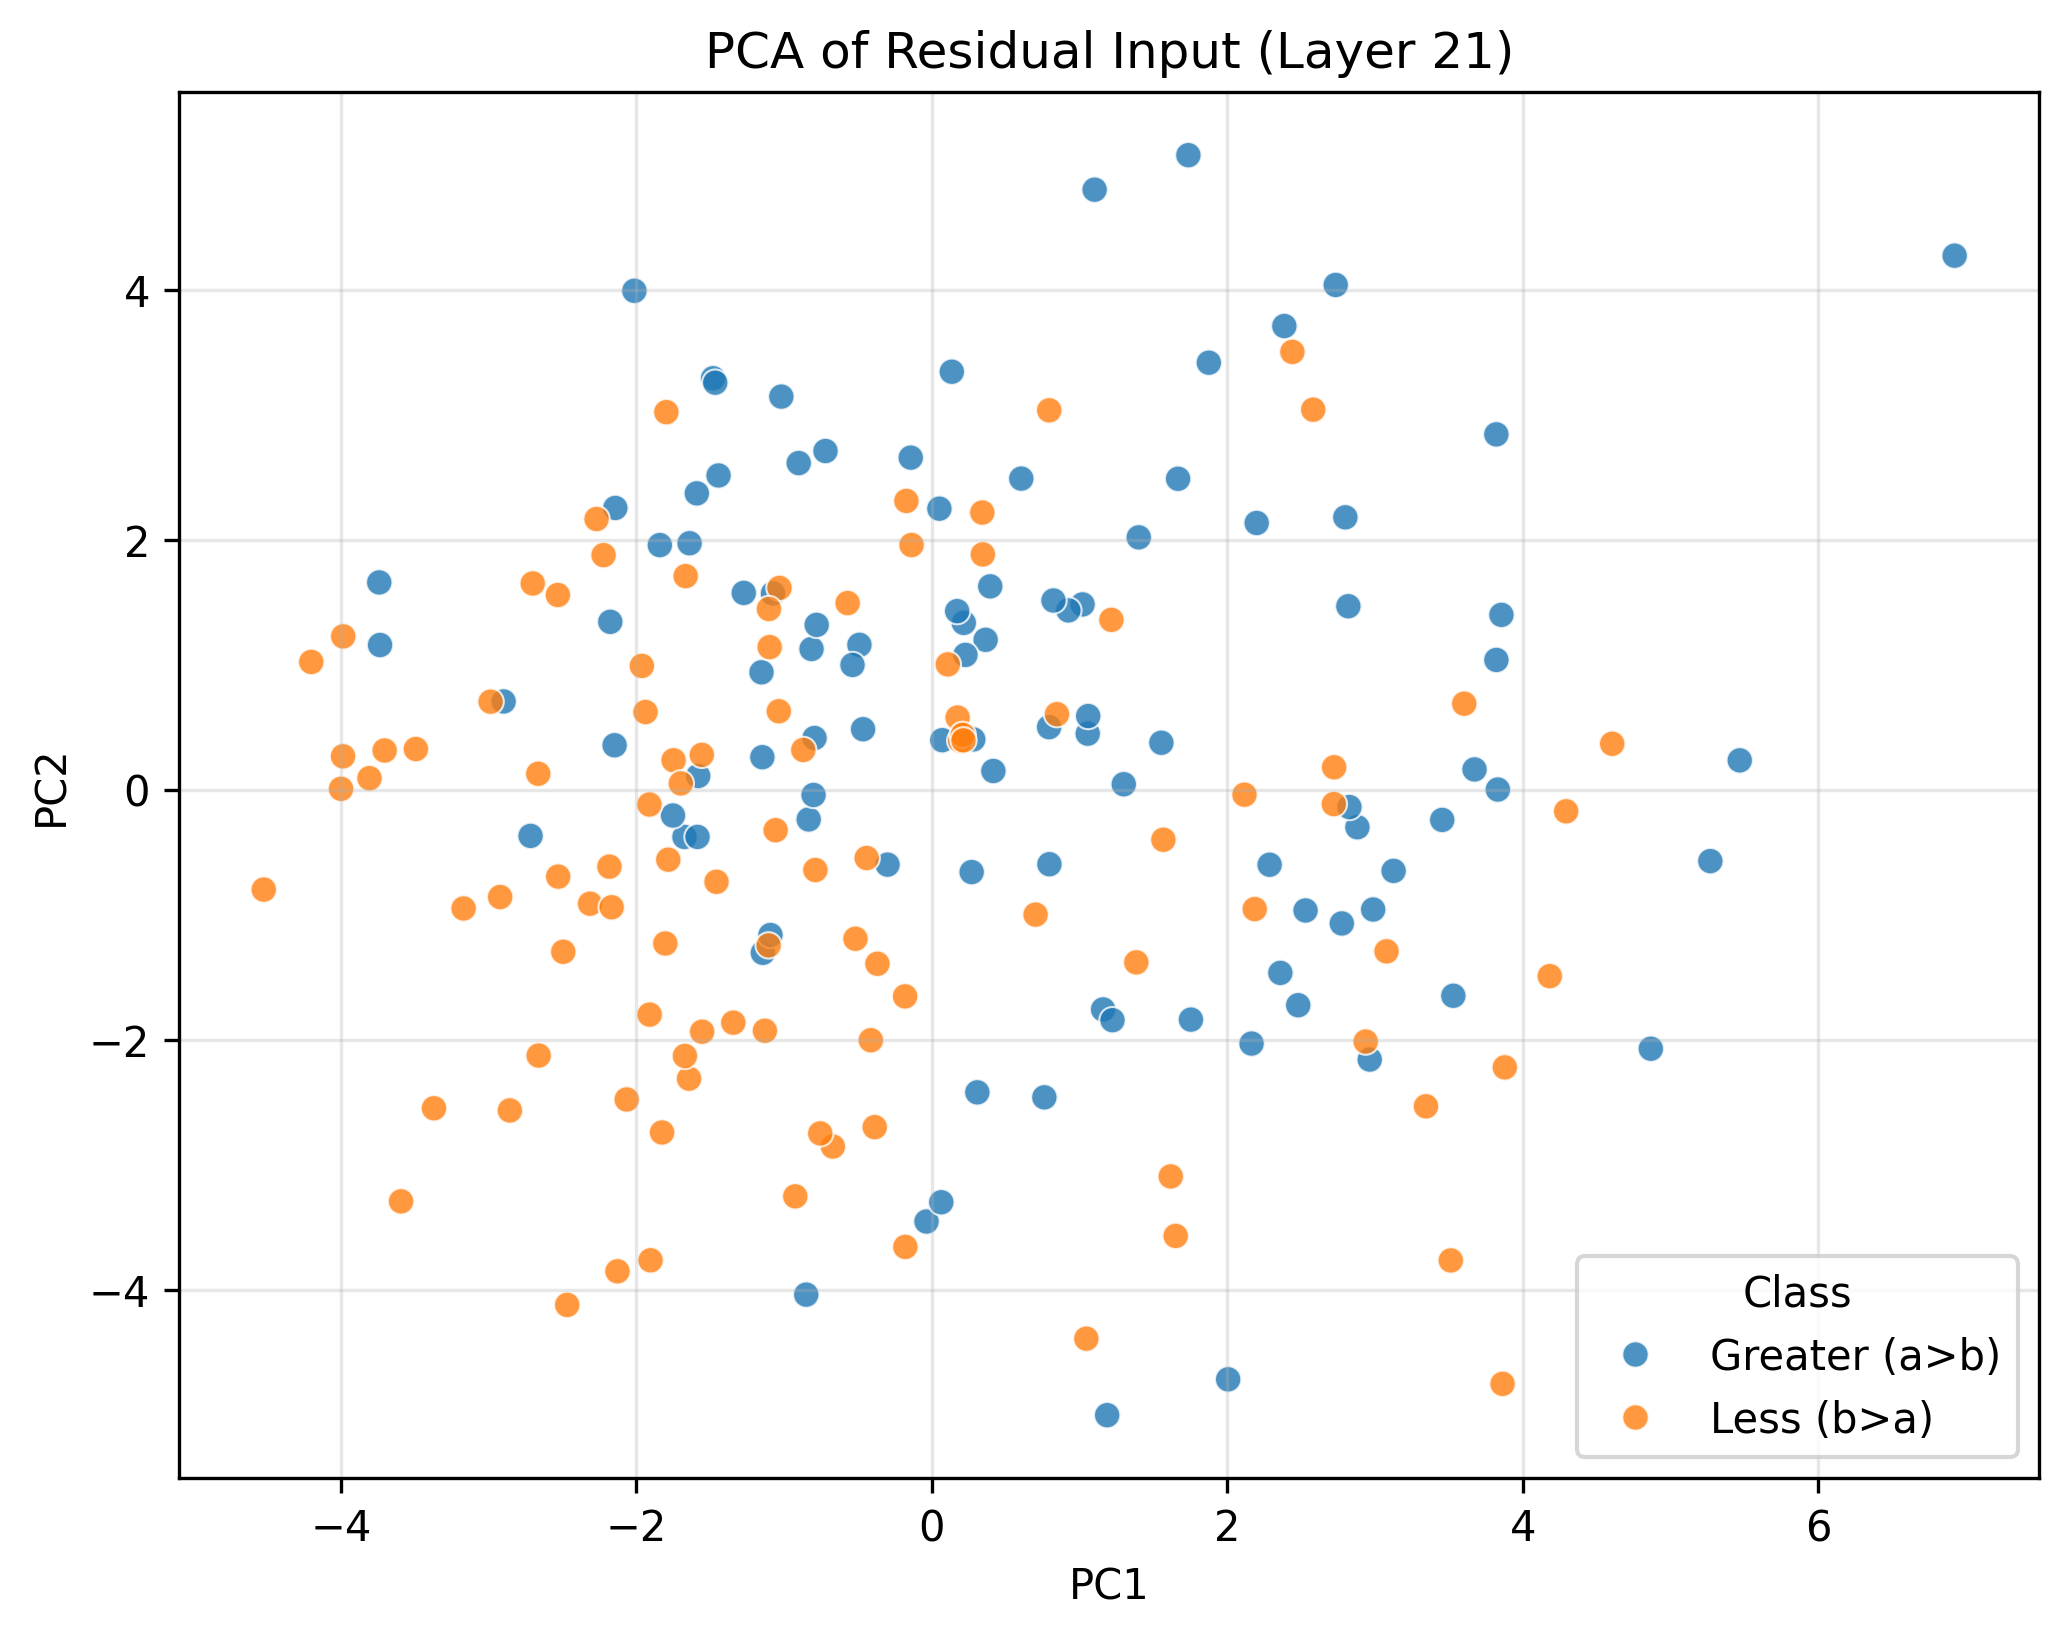

The table this chart was drawn from, first rows:
PC1, PC2, Class
4.867, -2.072, Greater (a>b)
1.667, 2.486, Greater (a>b)
0.3643, 1.198, Greater (a>b)
1.187, -5.003, Greater (a>b)
0.2276, 1.077, Greater (a>b)
-0.8501, -4.039, Greater (a>b)
-3.735, 1.156, Greater (a>b)
-1.481, 3.29, Greater (a>b)
1.159, -1.758, Greater (a>b)
-2.142, 2.253, Greater (a>b)
-1.582, 0.109, Greater (a>b)
1.754, -1.84, Greater (a>b)
-0.7939, 0.4127, Greater (a>b)
-2.716, -0.3702, Greater (a>b)
-1.674, -0.3785, Greater (a>b)
0.796, -0.5967, Greater (a>b)
2.48, -1.724, Greater (a>b)
1.737, 5.075, Greater (a>b)
-3.74, 1.657, Greater (a>b)
0.4167, 0.149, Greater (a>b)
1.02, 1.481, Greater (a>b)
-0.7198, 2.708, Greater (a>b)
2.006, -4.717, Greater (a>b)
3.674, 0.1615, Greater (a>b)
2.734, 4.036, Greater (a>b)
0.6055, 2.488, Greater (a>b)
1.056, 0.4475, Greater (a>b)
0.7617, -2.461, Greater (a>b)
-0.8142, 1.125, Greater (a>b)
-2.013, 3.99, Greater (a>b)
-1.841, 1.956, Greater (a>b)
-0.03597, -3.454, Greater (a>b)
-0.2999, -0.6001, Greater (a>b)
0.2164, 1.334, Greater (a>b)
2.359, -1.466, Greater (a>b)
1.102, 4.798, Greater (a>b)
2.164, -2.031, Greater (a>b)
-2.899, 0.7051, Greater (a>b)
1.223, -1.844, Greater (a>b)
0.06416, -3.3, Greater (a>b)
-1.075, 1.569, Greater (a>b)
0.7937, 0.4995, Greater (a>b)
0.9245, 1.433, Greater (a>b)
3.53, -1.649, Greater (a>b)
-1.466, 3.255, Greater (a>b)
-0.8334, -0.2386, Greater (a>b)
-1.752, -0.207, Greater (a>b)
-2.177, 1.342, Greater (a>b)
0.2697, -0.6595, Greater (a>b)
6.924, 4.271, Greater (a>b)
-0.1427, 2.655, Greater (a>b)
2.819, 1.467, Greater (a>b)
0.1716, 1.428, Greater (a>b)
-1.019, 3.143, Greater (a>b)
-2.147, 0.3548, Greater (a>b)
-1.144, -1.305, Greater (a>b)
2.799, 2.178, Greater (a>b)
-1.586, -0.3784, Greater (a>b)
5.469, 0.234, Greater (a>b)
1.299, 0.0431, Greater (a>b)
... 140 more rows
